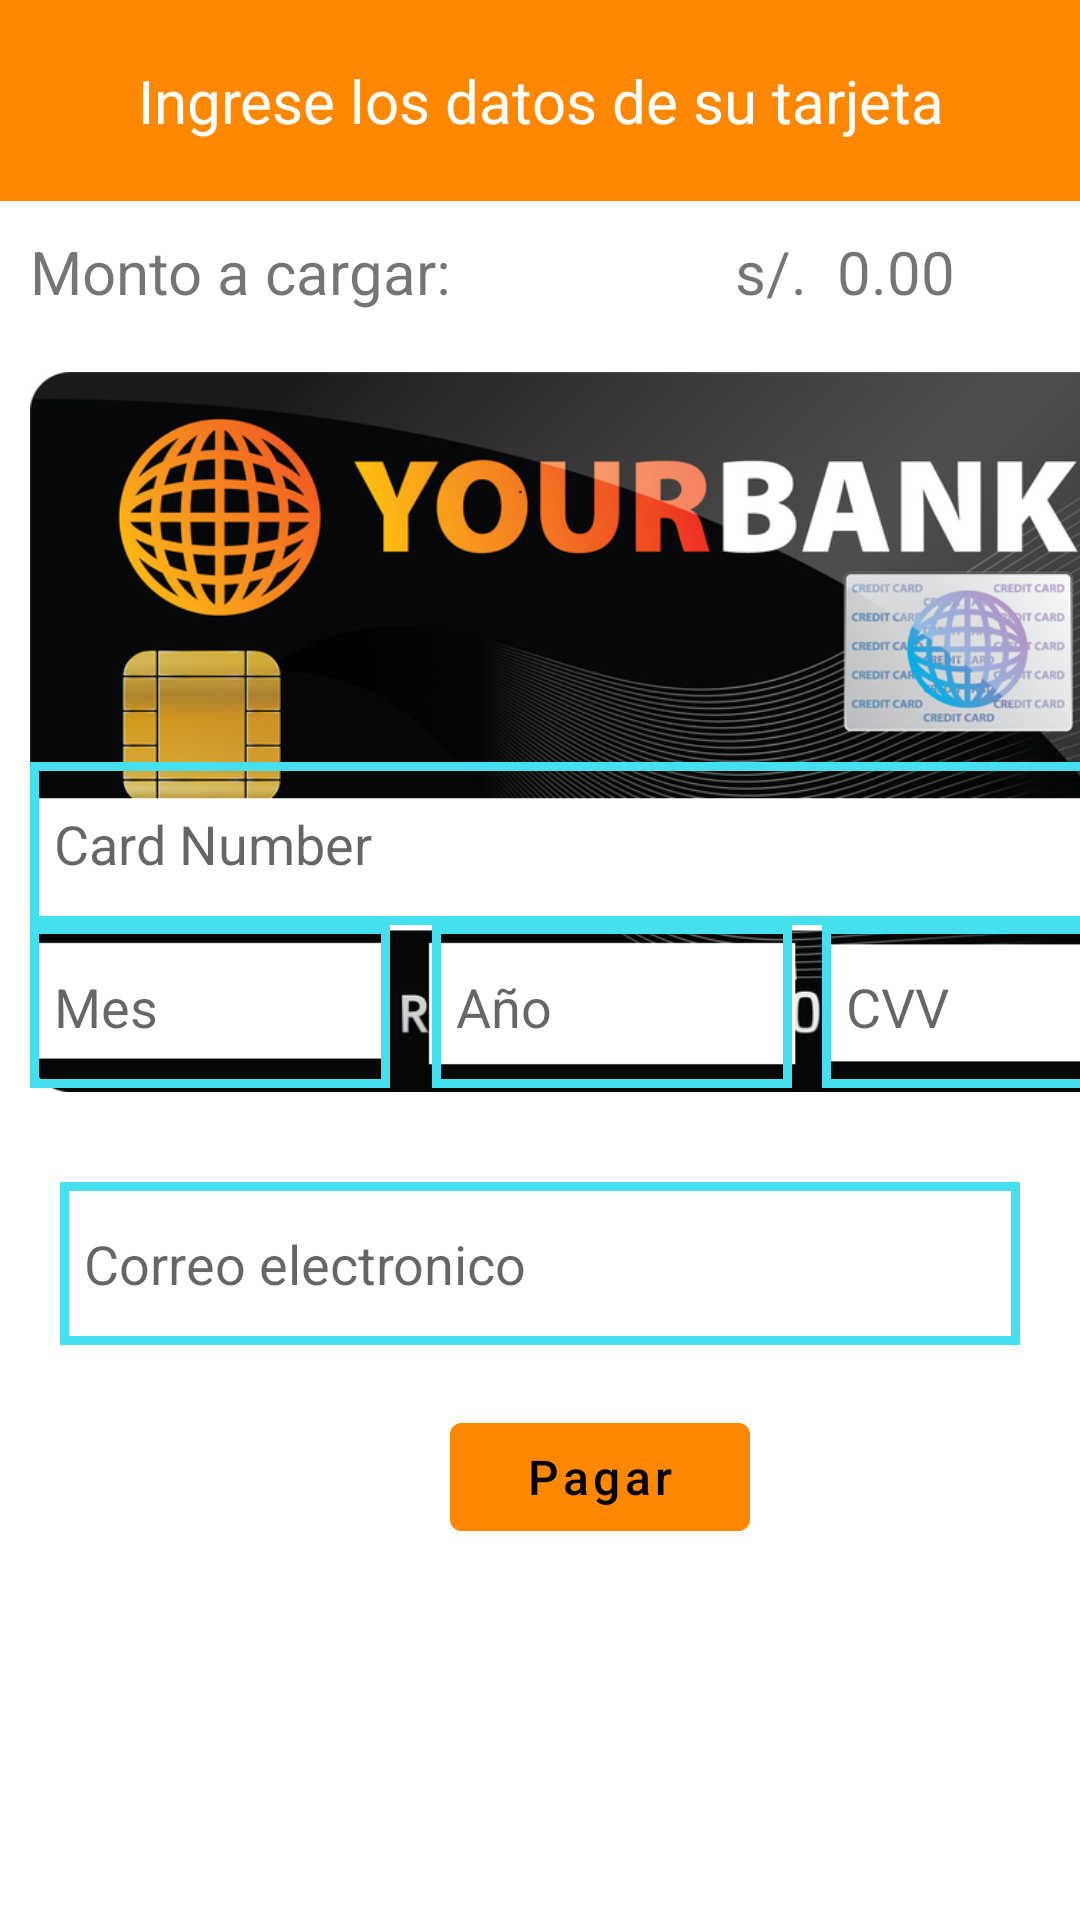

Reconstruct the res/layout file that produces this screen, plus the resources it refers to.
<!-- AndroidManifest.xml: application theme Theme.ProyectoMovil -->
<!-- res/layout/activity_pasarella.xml -->
<?xml version="1.0" encoding="utf-8"?>
<LinearLayout xmlns:android="http://schemas.android.com/apk/res/android"
    xmlns:app="http://schemas.android.com/apk/res-auto"
    xmlns:tools="http://schemas.android.com/tools"
    android:layout_width="match_parent"
    android:layout_height="match_parent"
    android:orientation="vertical"
    tools:context=".view.cliente.PasarellaActivity">

    <LinearLayout
        android:layout_width="match_parent"
        android:layout_height="wrap_content"
        android:orientation="vertical">
    <TextView
        android:id="@+id/txtpasarellatitulo"
        android:layout_width="match_parent"
        android:layout_height="wrap_content"
        android:background="@android:color/holo_orange_dark"
        android:padding="20dp"
        android:text="@string/valpasarelatitulo"
        android:textAlignment="center"
        android:textColor="@color/white"
        android:textSize="20sp"
        tools:ignore="TextContrastCheck" />

    <LinearLayout
        android:layout_width="match_parent"
        android:layout_height="wrap_content"
        android:layout_margin="10dp"

        android:orientation="horizontal">

        <TextView
            android:id="@+id/textView16"
            android:layout_width="wrap_content"
            android:layout_height="wrap_content"
            android:layout_weight="1"
            android:text="@string/valpasarelatextomonto"
            android:textSize="20sp" />

        <TextView
            android:id="@+id/txtpasarellamonto"
            android:layout_width="wrap_content"
            android:layout_height="wrap_content"
            android:layout_weight="1"
            android:textAlignment="center"
            android:text="s/.  0.00"
            android:textSize="20sp" />

    </LinearLayout>
    <LinearLayout
        android:id="@+id/lintarjeta"
        android:layout_width="380dp"
        android:layout_margin="10dp"
        android:layout_height="240dp"

        android:layout_marginStart="20dp"
        android:background="@drawable/tarjetav2"
        android:orientation="vertical">


        <EditText
            android:id="@+id/txt_cardnumber"
            android:layout_width="match_parent"
            android:layout_height="wrap_content"
            android:layout_marginTop="130dp"
            android:background="@drawable/border"
            android:ems="10"
            android:hint="Card Number"
            android:inputType="number"
            android:maxLength="16"
            android:selectAllOnFocus="false"
            android:shadowColor="@color/white" />

        <LinearLayout
            android:layout_width="wrap_content"
            android:layout_height="wrap_content"
            android:orientation="horizontal">



            <EditText
                android:layout_width="120dp"
                android:layout_height="wrap_content"
                android:inputType="number"
                android:ems="10"
                android:id="@+id/txt_month"
                android:maxLength="2"
                android:hint="Mes"
                android:background="@drawable/border"
                />

            <EditText
                android:layout_width="120dp"
                android:layout_height="wrap_content"
                android:inputType="number"
                android:ems="10"
                android:id="@+id/txt_year"
                android:maxLength="2"
                android:hint="Año"
                android:background="@drawable/border"

                android:layout_marginLeft="14dp"
                android:layout_marginStart="14dp" />

            <EditText
                android:layout_width="110dp"
                android:layout_height="wrap_content"
                android:inputType="number"
                android:ems="10"
                android:id="@+id/txt_cvv"
                android:background="@drawable/border"


                android:layout_marginStart="10dp"
                android:layout_alignParentRight="true"
                android:layout_alignParentEnd="true"
                android:hint="CVV" />

        </LinearLayout>

    </LinearLayout>


        <EditText
            android:layout_width="match_parent"
            android:layout_margin="20dp"
            android:layout_height="wrap_content"
            android:inputType="textEmailAddress"
            android:ems="10"
            android:background="@drawable/border"
            android:id="@+id/txt_email"
            android:hint="Correo electronico"
            android:layout_marginTop="27dp"
             />

        <Button
        android:id="@+id/btn_pay"
        android:layout_width="100dp"
        android:layout_height="wrap_content"
        android:layout_marginStart="150dp"
        android:backgroundTint="@android:color/holo_orange_dark"
        android:text="Pagar"
        android:textAllCaps="false"
        android:textColor="@color/black"
        android:textSize="16sp" />
    </LinearLayout>

    <LinearLayout
        android:layout_width="match_parent"
        android:layout_height="wrap_content"
        android:layout_margin="10dp"

        android:orientation="vertical">

        <TextView
            android:id="@+id/kind_card"
            android:layout_width="match_parent"
            android:layout_height="wrap_content"

            android:layout_margin="10dp"
            android:textSize="18sp" />

        <TextView
            android:id="@+id/token_id"
            android:layout_width="match_parent"
            android:layout_height="wrap_content"

            android:layout_margin="10dp"
            android:textSize="18sp" />



    </LinearLayout>


</LinearLayout>
<!-- resources referenced by this layout -->
<resources>
  <color name="black">#FF000000</color>
  <color name="white">#FFFFFFFF</color>
  <!-- drawable border (drawable) -->
  <?xml version="1.0" encoding="utf-8"?>
  <shape xmlns:android="http://schemas.android.com/apk/res/android"
      android:shape="rectangle" >
      <stroke
          android:width="3dp"
          android:color="#45dfed"
          />
      <padding android:bottom="15dp"
          android:left="8dp"
          android:right="8dp"
          android:top="15dp"
          />
  </shape>
  <!-- drawable tarjetav2: png bitmap (drawable-mdpi, 210727 bytes) -->
  <string name="valpasarelatextomonto">Monto a cargar:</string>
  <string name="valpasarelatitulo">Ingrese los datos de su tarjeta</string>
  <style name="Theme.ProyectoMovil" parent="Theme.MaterialComponents.DayNight.DarkActionBar">
          
          <item name="colorPrimary">@color/purple_500</item>
          <item name="colorPrimaryVariant">@color/purple_700</item>
          <item name="colorOnPrimary">@color/white</item>
          
          <item name="colorSecondary">@color/teal_200</item>
          <item name="colorSecondaryVariant">@color/teal_700</item>
          <item name="colorOnSecondary">@color/black</item>
          
          <item name="android:statusBarColor" tools:targetApi="l">?attr/colorPrimaryVariant</item>
          
      </style>
  <color name="purple_500">#FF6200EE</color>
  <color name="purple_700">#FF3700B3</color>
  <color name="teal_200">#FF03DAC5</color>
  <color name="teal_700">#FF018786</color>
</resources>
